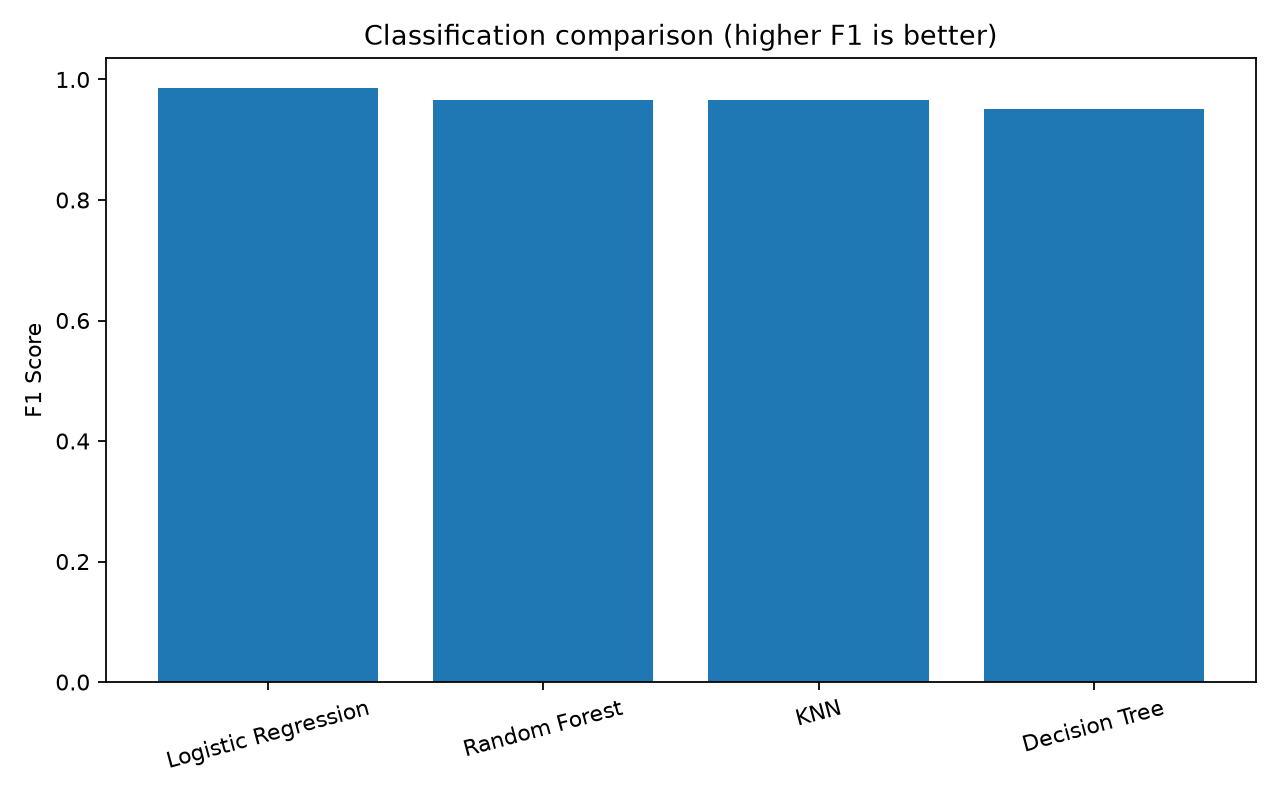

Values plotted in this chart, from the file beside it:
Model, Accuracy, Precision, Recall, F1 Score, ROC-AUC
Logistic Regression, 0.9825, 0.9861, 0.9861, 0.9861, 0.9954
Random Forest, 0.9561, 0.9589, 0.9722, 0.9655, 0.9927
KNN, 0.9561, 0.9589, 0.9722, 0.9655, 0.9788
Decision Tree, 0.9386, 0.9577, 0.9444, 0.951, 0.9342
